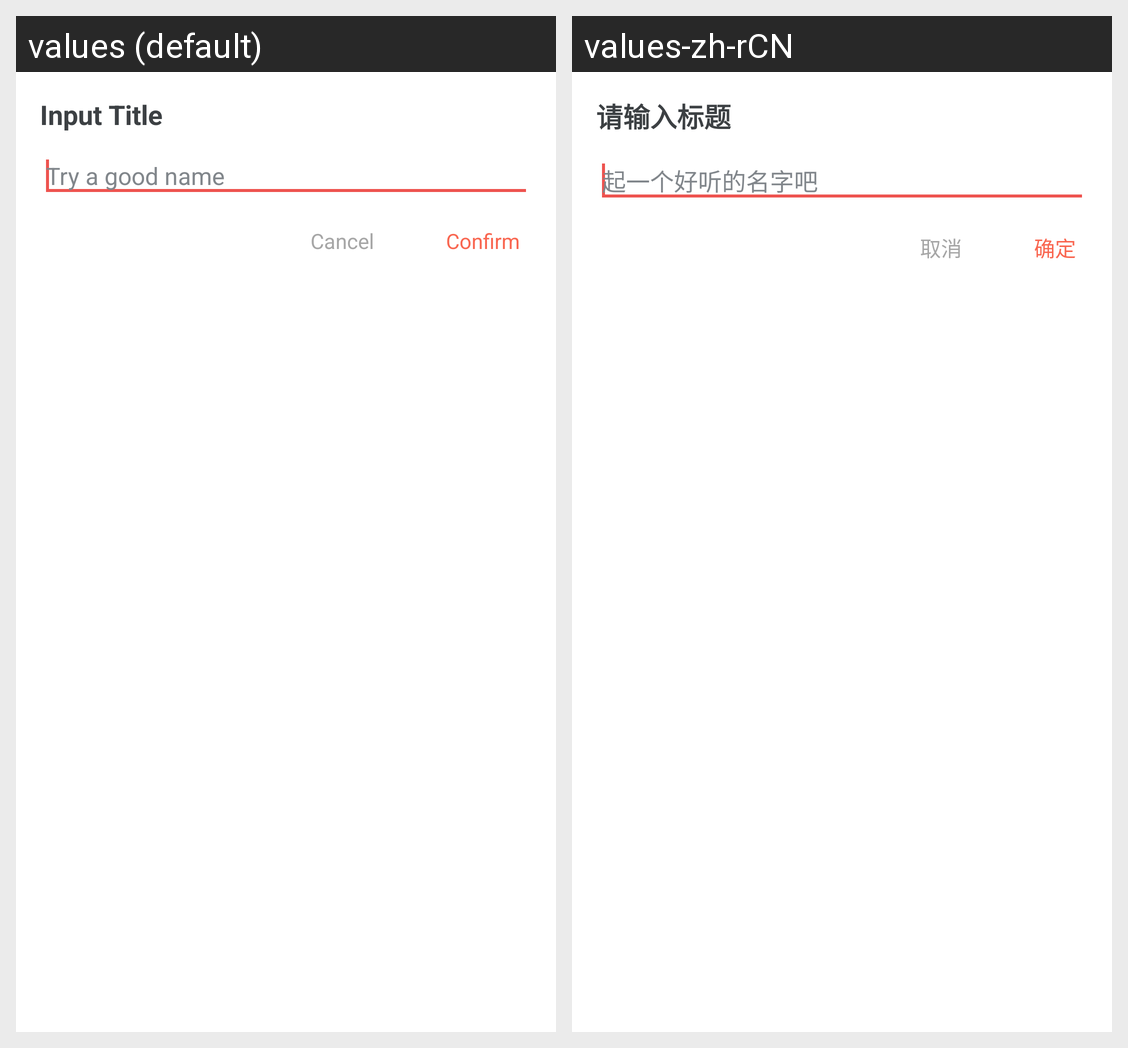

This grid shows one Android layout under two languages. Give, for every string resource on the screen, its name, the default text and each shown locale's text.
Android screen res/layout/dialog_input_title.xml rendered under 2 locales, left to right: values (default), values-zh-rCN. Device: Nexus 5 (rendered at 1080×1920; each locale shown at half size, 540×960, under a caption strip naming it); theme AppTheme.
Strings drawn on this screen, with the default value and each locale's value (text and hints the layout hard-codes, and strings that could not be matched under every locale, appear in the picture but are not listed):

input_title
  values: Input Title
  values-zh-rCN: 请输入标题

hint_title
  values: Try a good name
  values-zh-rCN: 起一个好听的名字吧

cancel
  values: Cancel
  values-zh-rCN: 取消

confirm
  values: Confirm
  values-zh-rCN: 确定
